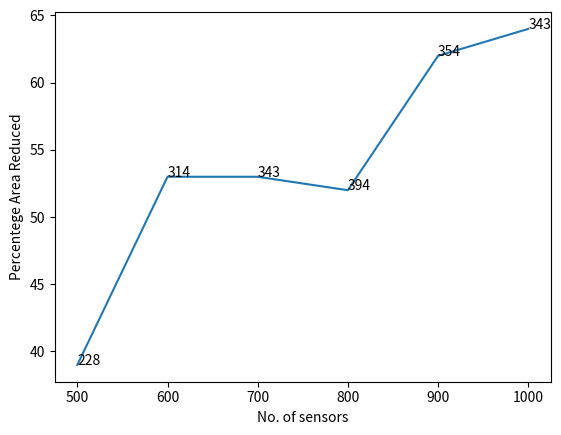
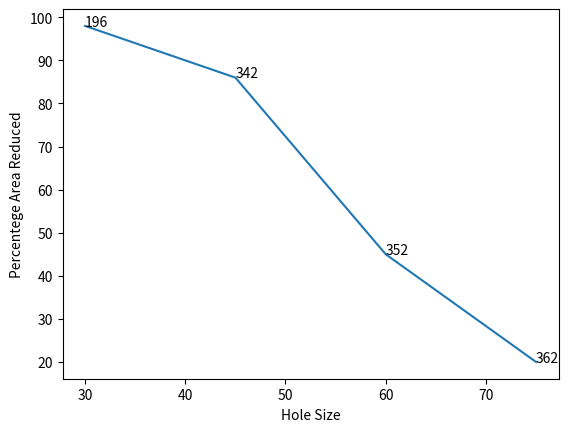

Reproduce these figures in Python, in order.
import matplotlib 
import matplotlib.pyplot as plt
y = [39, 53, 53, 52, 62,64]
x = [500, 600,700, 800, 900,1000]
n = [228, 314, 343, 394,354,343]

fig, ax = plt.subplots()
ax.plot(x, y)
plt.xlabel('No. of sensors')
plt.ylabel('Percentege Area Reduced')
for i, txt in enumerate(n):
    ax.annotate(txt, (x[i], y[i]))
plt.savefig('svsc.png')
y = [98, 86,45, 20]
x = [30,45,60,75]
n = [196, 342, 352,362]

fig, ax = plt.subplots()
ax.plot(x, y)
plt.xlabel('Hole Size')
plt.ylabel('Percentege Area Reduced')
for i, txt in enumerate(n):
    ax.annotate(txt, (x[i], y[i]))
plt.savefig('cvsc.png')
